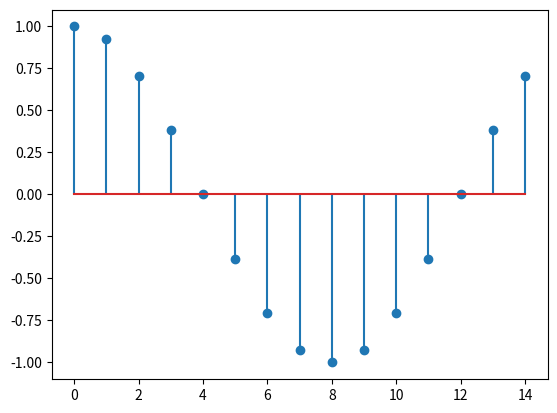

This chart was generated by the following Python code:
import matplotlib.pyplot as plt
import math


def delta_function_generator(signal_length=None, delta_n=0):
    assert signal_length is not None, "Signal length is not specified!"
    assert delta_n < signal_length, "Signal length is smaller than delta offset!"
    delta_function_signal = [x * 0 + (x == delta_n) for x in range(signal_length)]
    return delta_function_signal


def unit_step_function_generator(signal_length=None, unit_step_n=0):
    assert signal_length is not None, "Signal length is not specified!"
    assert unit_step_n < signal_length, "Signal length is smaller than unit step offset!"
    unit_function_signal = [0 + (x >= unit_step_n) for x in range(signal_length)]
    return unit_function_signal


def fading_exponent_generator(signal_length=None, fading_speed=None):
    assert signal_length is not None, "Signal length is not specified!"
    assert fading_speed is not None, "Fading parameter is not specified!"
    assert fading_speed < 1, "Fading parameter is wrong!"
    unit_step = unit_step_function_generator(signal_length)
    fading_exponent_signal = [(fading_speed ** n) * unit_step[n] for n in range(signal_length)]
    return fading_exponent_signal


def cosine_generator(signal_length=None, **kwargs):
    assert signal_length is not None, "Signal length is not specified!"
    magnitude = 1
    phase0 = 0
    frequency = math.pi
    for key in kwargs:
        if key == 'Magnitude':
            magnitude = kwargs[key]
        elif key == 'init_phase':
            phase0 = kwargs[key]
        elif key == 'frequency':
            frequency = kwargs[key]
    cos_signal = [magnitude * math.cos(frequency * n + phase0) for n in range(signal_length)]
    return cos_signal


cosine_parameters = {'Magnitude': 1,
                     'frequency': 2 * math.pi / 16}
cosine_signal = cosine_generator(signal_length=15, **cosine_parameters)
plt.stem(cosine_signal)
plt.show()
